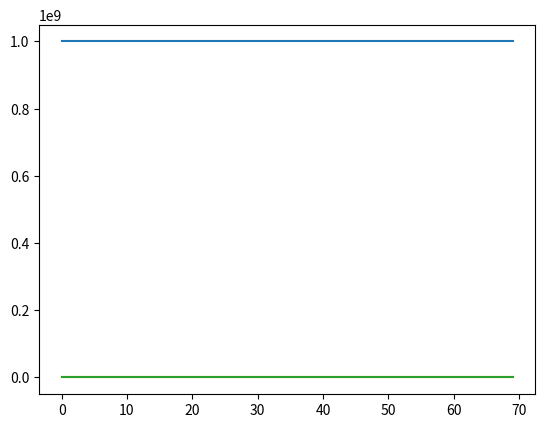

Write Python code to recreate this figure.
#!/usr/bin/env python3

import matplotlib.pyplot as plt
import numpy as np

def plot_sir(s, ki, kr, i0 = 1, r0 = 0):
  t = 70
  i = i0
  r = r0
  sp = 0
  si = 0
  sr = 0
  sus = []
  inf = []
  rem = []
  for _ in range(t):
    sus.append(s)
    inf.append(i)
    rem.append(r)
    sp = -ki * i * s
    ip = ki * i * s - kr * i
    rp = kr * i
    s += sp
    i += ip
    r += rp
  print(inf[68])
  plt.figure(0)
  plt.plot(sus)
  plt.plot(inf)
  plt.plot(rem)
  plt.show()

plot_sir(1e9,6.1e-11,0.0296685)
